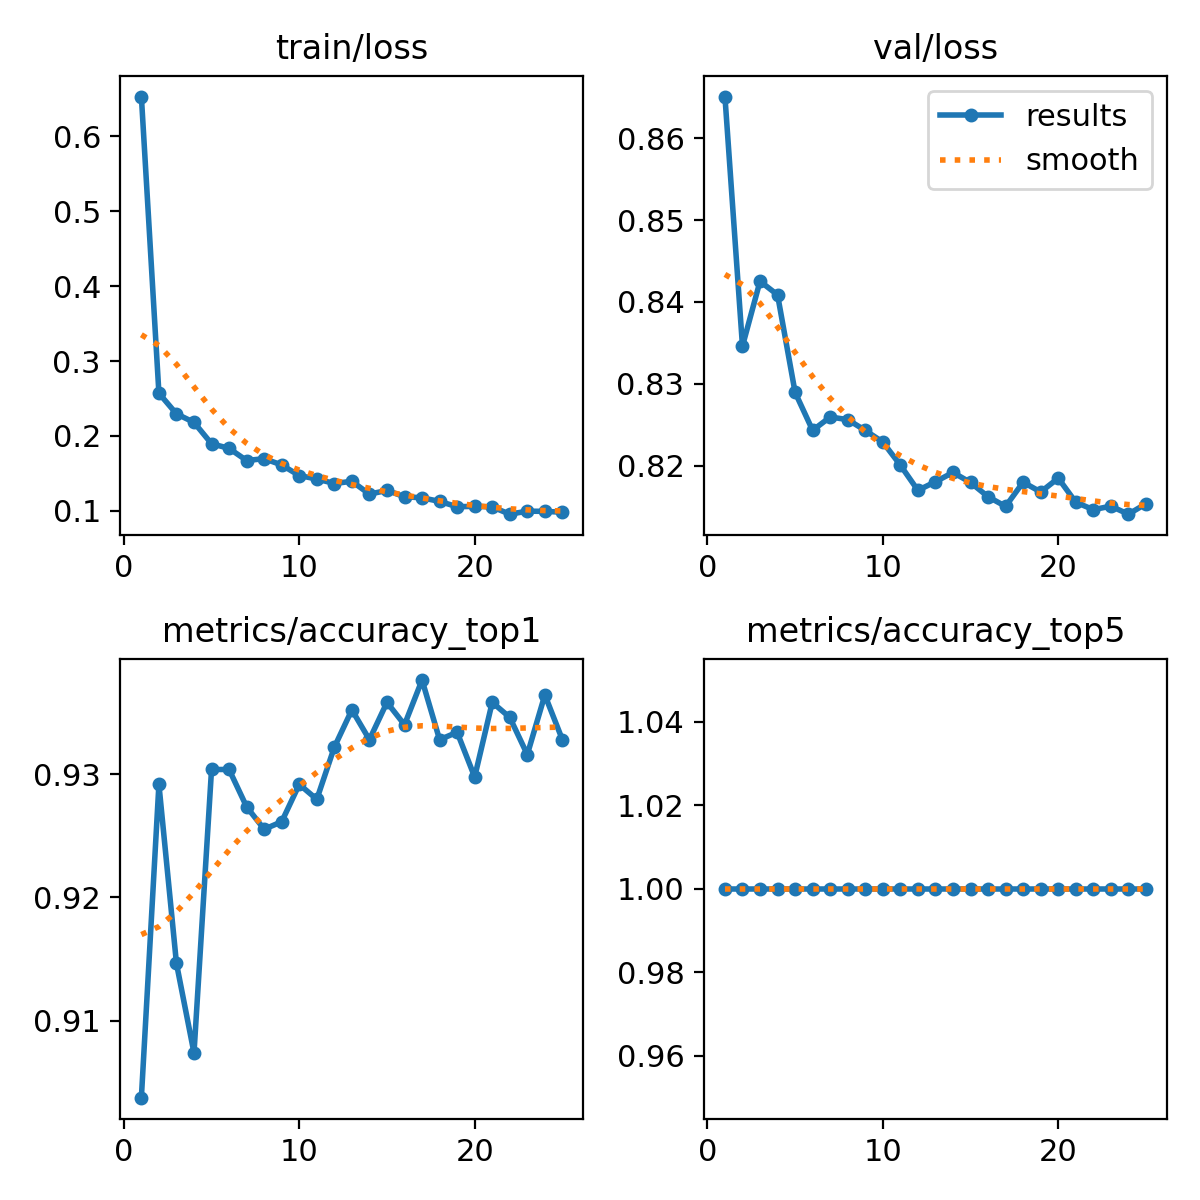

Data behind this chart, as committed beside it:
epoch, train/loss, metrics/accuracy_top1, metrics/accuracy_top5, val/loss, lr/pg0, lr/pg1, lr/pg2
1, 0.6534, 0.9038, 1, 0.8651, 0.0002368, 0.0002368, 0.0002368
2, 0.257, 0.9292, 1, 0.8346, 0.000456, 0.000456, 0.000456
3, 0.2294, 0.9146, 1, 0.8425, 0.0006563, 0.0006563, 0.0006563
4, 0.218, 0.9074, 1, 0.8409, 0.0006292, 0.0006292, 0.0006292
5, 0.1894, 0.9304, 1, 0.8289, 0.0006009, 0.0006009, 0.0006009
6, 0.1833, 0.9304, 1, 0.8243, 0.0005726, 0.0005726, 0.0005726
7, 0.167, 0.9274, 1, 0.8259, 0.0005443, 0.0005443, 0.0005443
8, 0.1695, 0.9255, 1, 0.8256, 0.0005161, 0.0005161, 0.0005161
9, 0.1611, 0.9262, 1, 0.8243, 0.0004878, 0.0004878, 0.0004878
10, 0.1469, 0.9292, 1, 0.8229, 0.0004595, 0.0004595, 0.0004595
11, 0.1424, 0.928, 1, 0.8201, 0.0004313, 0.0004313, 0.0004313
12, 0.1363, 0.9322, 1, 0.817, 0.000403, 0.000403, 0.000403
13, 0.1393, 0.9352, 1, 0.818, 0.0003747, 0.0003747, 0.0003747
14, 0.1221, 0.9328, 1, 0.8192, 0.0003464, 0.0003464, 0.0003464
15, 0.1271, 0.9358, 1, 0.8179, 0.0003182, 0.0003182, 0.0003182
16, 0.1186, 0.934, 1, 0.8162, 0.0002899, 0.0002899, 0.0002899
17, 0.1172, 0.9376, 1, 0.815, 0.0002616, 0.0002616, 0.0002616
18, 0.1124, 0.9328, 1, 0.818, 0.0002333, 0.0002333, 0.0002333
19, 0.1053, 0.9334, 1, 0.8168, 0.0002051, 0.0002051, 0.0002051
20, 0.1058, 0.9298, 1, 0.8185, 0.0001768, 0.0001768, 0.0001768
21, 0.1051, 0.9358, 1, 0.8155, 0.0001485, 0.0001485, 0.0001485
22, 0.09534, 0.9346, 1, 0.8146, 0.0001202, 0.0001202, 0.0001202
23, 0.09937, 0.9316, 1, 0.8151, 9.1963e-05, 9.1963e-05, 9.1963e-05
24, 0.0991, 0.9364, 1, 0.8141, 6.3689e-05, 6.3689e-05, 6.3689e-05
25, 0.09793, 0.9328, 1, 0.8153, 3.5414e-05, 3.5414e-05, 3.5414e-05
